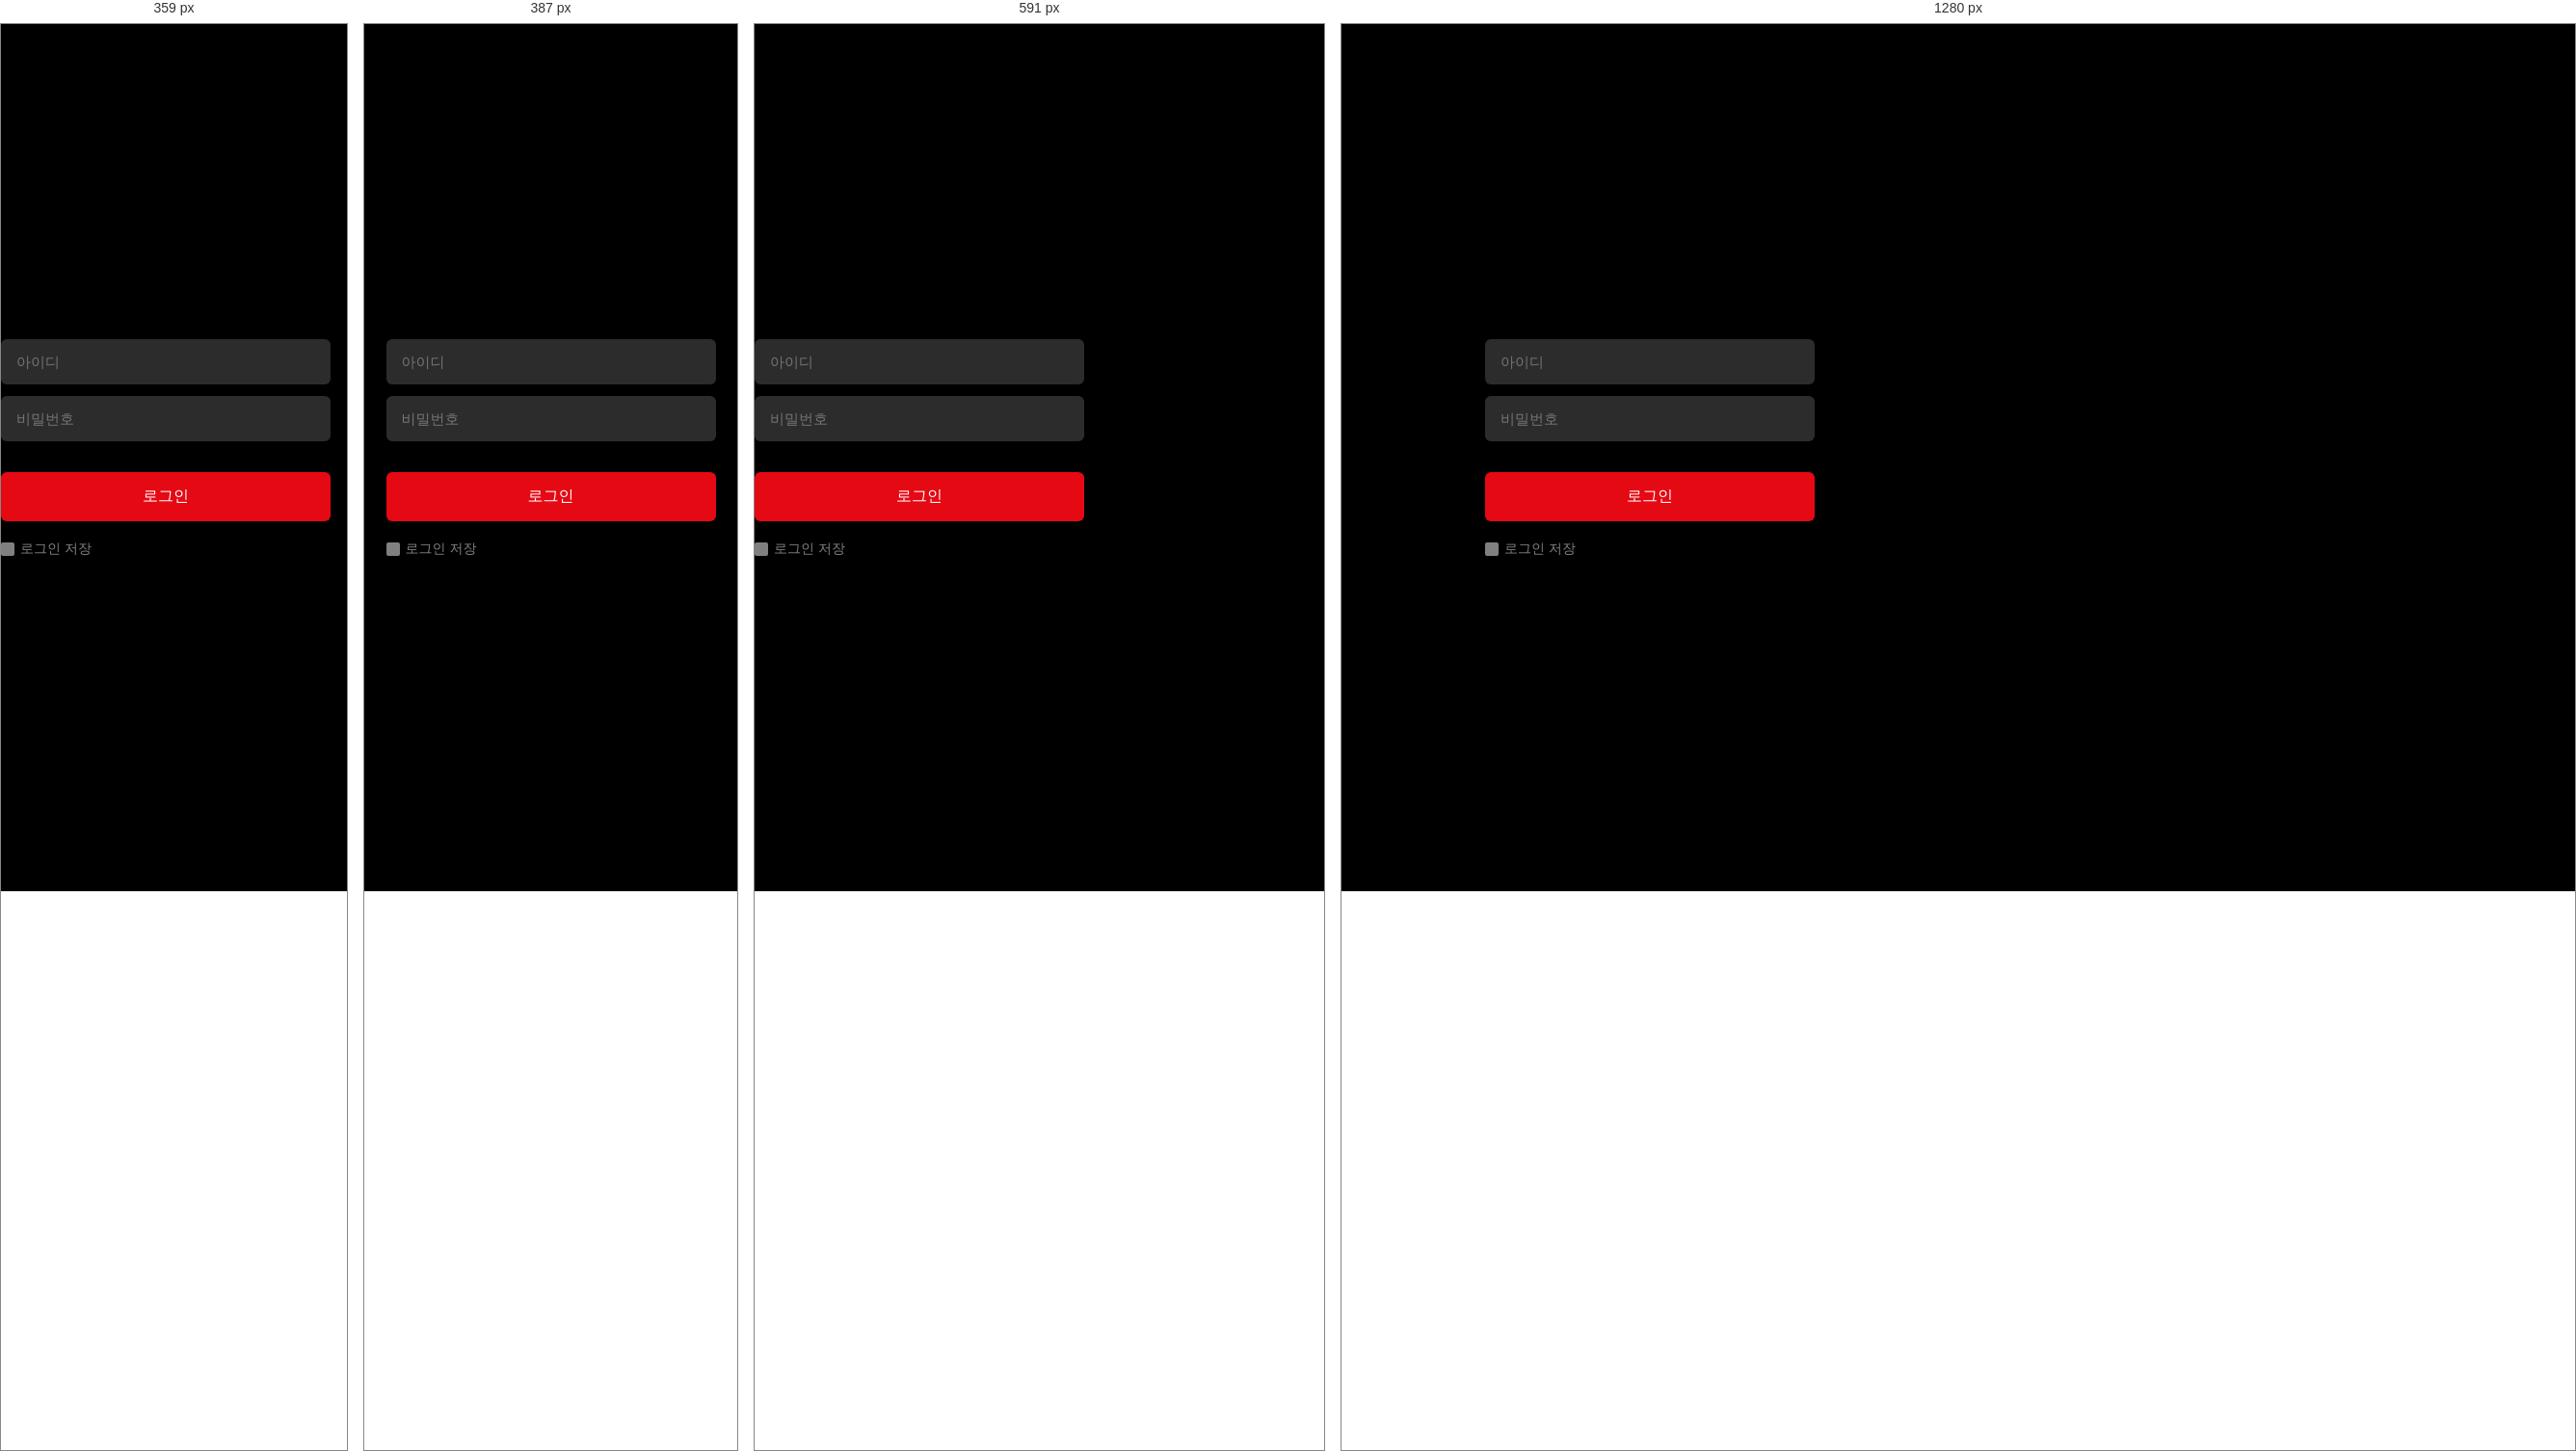
Rendered at 359 px, 387 px, 591 px and 1280 px, left to right.

<!-- file: login.html -->
<!DOCTYPE html>
<html lang="en">
  <head>
    <meta charset="UTF-8" />
    <meta http-equiv="X-UA-Compatible" content="IE=edge" />
    <meta name="viewport" content="width=device-width, initial-scale=1.0" />
    <title>Netflix Music</title>
    <!-- ICONS -->
    <link
      rel="stylesheet"
      href="https://fonts.googleapis.com/css2?family=Material+Symbols+Outlined:opsz,wght,FILL,GRAD@48,400,1,0"
    />
    <!-- login js -->
    <script defer src="./js/login.js"></script>
    <!-- main css -->
    <link rel="stylesheet" href="./scss/style.css" />
    <link rel="stylesheet" href="./scss/media.css" />
  </head>
  <body>
  <!-- section -->
  <div class="login-wrap">
    <div class="left">
      <div class="login-box">
        <img src="./img/netflix_logo/nav_logo/[email-redacted]" alt=""/>
        <input type="text" placeholder="아이디" class="login-id" />
        <br/>
        <input type="text" placeholder="비밀번호" class="login-pw" />
        <div class="allText"></div>
        <input type="submit" class="login-btn" value="로그인"/>
        <div class="login-checkBox">
          <p>
            <input type="checkbox" id="check1">
            <label for="check1"></label>
            <label for="check1">로그인 저장</label>
          </p>
        </div>
        <!-- <div class="login-text">
          <span>Netflix Music 회원이 아닌가요?</span>
          <a href="#">지금 가입하기</a>
        </div> -->
      </div>
    </div>
    <div class="right"></div>
  </div>
  </body>
</html>


/* @media block from scss/media.css */
@media (min-width: 360px) and (max-width: 415px){
  /* inner */
  header .inner{
    padding: 0 20px;
  }
  .inner{
    padding: 0 20px;
  }
  /* 로그인 */
  .login-wrap .right{
    display: none;
  }
  /* 차트 */
  /* 차트 top30 */
  .chartSwiper{
    margin-bottom: 80px;
  }
  .chart-wrap .inner .row .col .chart-list{
    width: 90vw;
  }
  .chart-wrap .inner .row .col .chart-list .--album-img{
    width: 40px;
    height: 40px;
  }
  .chart-wrap .inner .row .col .chart-list .--text-box .album-title{
    font-size: 14px;
    overflow: hidden;
    text-overflow: ellipsis;
    display: -webkit-box;
    -webkit-line-clamp: 1;
    -webkit-box-orient: vertical;
  }
  .chart-wrap .inner .row .col .chart-list .--text-box .album-sub-title{
    font-size: 13px;
    overflow: hidden;
    text-overflow: ellipsis;
    display: -webkit-box;
    -webkit-line-clamp: 1;
    -webkit-box-orient: vertical;
  }
  .chart-wrap .inner .row .col .chart-list .--num{
    font-size: 15px;
  }
  .chart-wrap .inner .row{
    width: 100%;
  }
  .chartSwiper .swiper-button-next::after,
  .chartSwiper .swiper-button-prev::after{
    font-size: 24px;
    z-index: 999;
  }
  .swiperChart-zone .swiper-button-next::after,
  .swiperChart-zone .swiper-button-prev::after{
    font-size: 15px !important;
    background-color: rgba(0,0,0,0.8) !important;
    border-radius: 100% !important;
    padding: 10px 14px !important;
  }
  .chart-wrap .inner .row .col .chart-list{
    padding: 12px 0;
  }
  /* 차트 랭크 */
  .swiperChart-zone{
    height: 270px;
  }
  .swiperChart-zone p{
    font-size: 20px;
    top: 20px;
  }
  .swiperChart-zone.inner{
    margin-top: 0px;
  }
  .swiperChart-zone .swiperChart__container{
    width: 100%;
  }
  .swiperChart-zone .swiperChart__container .swiper-wrapper .swiper-slide .rank-wrapper .rank{
    font-size: 125px;
  }
  .swiperChart-zone .swiperChart__container .swiper-wrapper .swiper-slide .rank-wrapper .album-box{
    width: 120px;
    height: 120px;
  }
  .swiperChart-zone .swiperChart__container .swiper-wrapper .swiper-slide{
    min-width: 160px;
  }
}

/* @media block from scss/media.css */
@media (min-width: 768px) and (max-width: 820px) {
  /* inner */
  header .inner{
    padding: 0 30px;
  }
  .inner{
    padding: 0 30px;
  }
  /* 로그인 */
  .login-wrap .right{
    display: none;
  }
  .login-wrap .left .login-box{
    margin-bottom: 100px;
  }
  /* 차트 */
  .chart-wrap .inner .row .col .chart-list{
    height: 80px;
  }
  .chart-wrap .inner .row .col .chart-list .--album-img{
    min-width: 50px;
  }
  .chart-wrap .inner .row .col .chart-list .--text-box .album-title{
    font-size: 15px;
    -webkit-line-clamp: 1;
  }
  .chart-wrap .inner .row .col .chart-list .--text-box .album-sub-title{
    font-size: 13px;
    -webkit-line-clamp: 1;
  }
  .swiperChart-zone .swiperChart__container{
    width: 100%;
  }
}